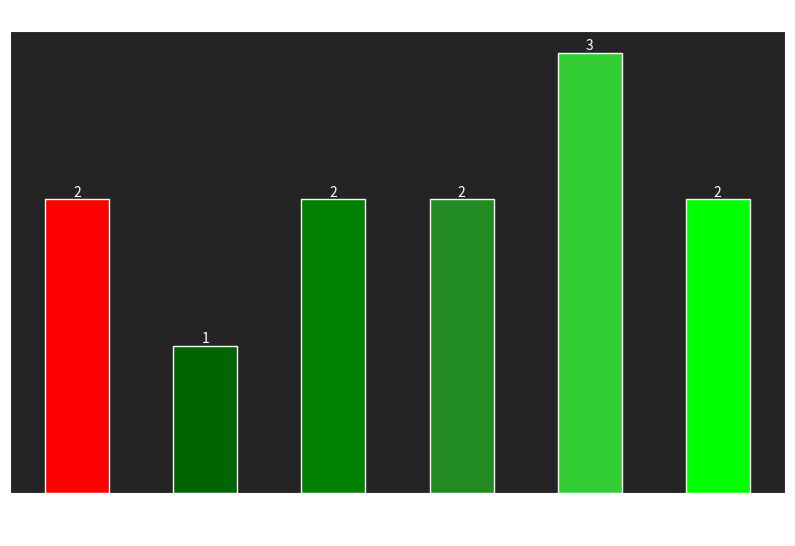
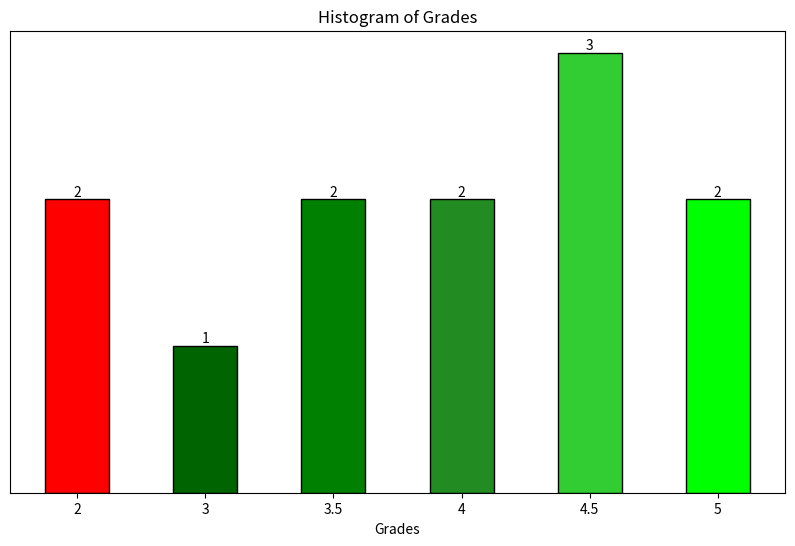

Generate these figures, in order, with matplotlib:
import matplotlib.pyplot as plt
from collections import Counter

#plt.rcParams['axes.facecolor'] = '#242424'
colors = ["red", "darkgreen", "green", "forestgreen", "limegreen", "lime"]

gradest = [2, 3, 3.5, 4, 4.5, 5, 3.5, 4, 4.5, 5, 4.5, 2]








# HISTOGRAM
def histogram_plot(grades: list[float], theme: str) -> None:
    """

    :param grades:
    :param theme:
    :return:
    """
    plt.rcParams['axes.facecolor'] = 'white'
    grade_counts = Counter(grades)
    unique_sorted = sorted(grade_counts.keys())
    labels = [str(g) for g in unique_sorted]
    heights = [grade_counts[g] for g in unique_sorted]
    x = range(len(labels))

    fig = plt.figure(figsize=(10, 6), frameon=False)


    if theme == "light":
        t_color = "black"
        plt.rcParams['axes.facecolor'] = 'white'
        ax = fig.add_subplot(1, 1, 1)
        ax.tick_params(axis='x', colors='black')
        ax.xaxis.label.set_color('black')
        ax.title.set_color('black')
        ax.spines['bottom'].set_color('black')
        ax.spines['top'].set_color('black')
        ax.spines['left'].set_color('black')
        ax.spines['right'].set_color('black')
        plt.bar(x, heights, color=colors, width=0.5, edgecolor='black')

    if theme == "dark":
        t_color = "white"
        plt.rcParams['axes.facecolor'] = '#242424'
        ax = fig.add_subplot(1, 1, 1)
        ax.tick_params(axis='x', colors='white')
        ax.xaxis.label.set_color('white')
        ax.title.set_color('white')
        ax.spines['bottom'].set_color('white')
        ax.spines['top'].set_color('white')
        ax.spines['left'].set_color('white')
        ax.spines['right'].set_color('white')
        plt.bar(x, heights, color=colors, width=0.5, edgecolor='white')


    plt.xticks(x, labels)
    plt.yticks([])
    plt.xlabel("Grades")
    plt.title("Histogram of Grades")

    for xi, h in zip(x, heights):
        plt.text(xi, h + 0.05, str(h), ha="center", va="center", color=t_color)

    plt.show()


# PIE CHART
def pie_plot(grades: list[float], theme: str) -> None:
    """

    :param grades:
    :param theme:
    :return:
    """
    grade_counts = Counter(grades)
    values = list(grade_counts.values())

    def make_autopct(values):
        def my_autopct(pct):
            total = sum(values)
            count = int(round(pct * total / 100.0))
            return f"{count}"

        return my_autopct

    plt.figure(figsize=(6, 6),  frameon=False)
    plt.pie(
        grade_counts.values(),
        labels=[str(k) for k in grade_counts.keys()],
        autopct=make_autopct(values),
        startangle=90,
        colors=colors,
    )
    plt.title("Pie chart of Grades")
    plt.show()


histogram_plot(gradest, 'dark')
histogram_plot(gradest, 'light')
#pie_plot(gradest)
#line_plot(grades)
